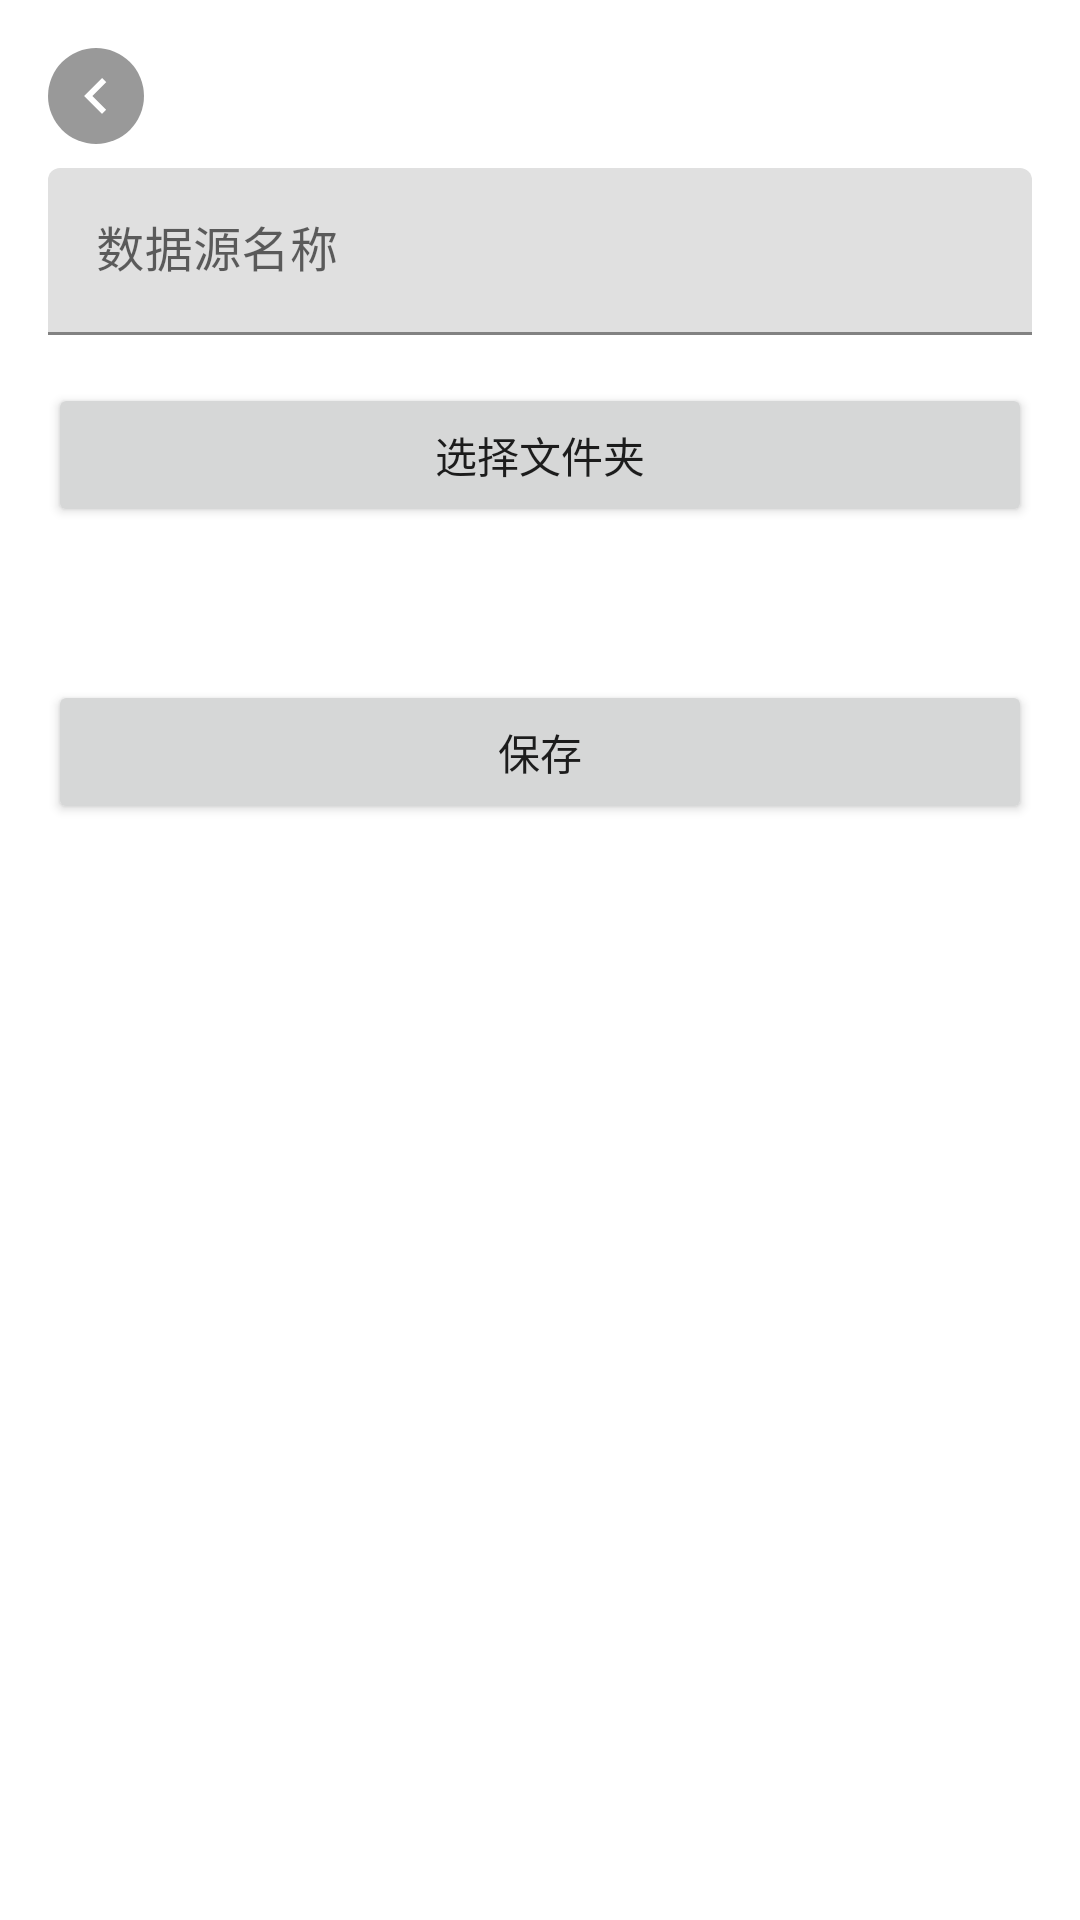

Produce the Android XML layout that renders to this screen, including the resource entries it uses.
<!-- AndroidManifest.xml: application theme Theme.AMFram -->
<!-- res/layout/activity_source_config.xml -->
<?xml version="1.0" encoding="utf-8"?>
<ScrollView xmlns:android="http://schemas.android.com/apk/res/android"
    xmlns:app="http://schemas.android.com/apk/res-auto"
    android:layout_width="match_parent"
    android:layout_height="match_parent"
    android:padding="16dp">

    <LinearLayout
        android:layout_width="match_parent"
        android:layout_height="wrap_content"
        android:orientation="vertical">

        <ImageButton
            android:id="@+id/backButton"
            android:layout_width="32dp"
            android:layout_height="32dp"
            android:layout_marginBottom="8dp"
            android:background="@drawable/bg_back_button"
            android:contentDescription="@string/back"
            app:srcCompat="@drawable/ic_back_arrow"
            android:scaleType="centerInside"
            android:padding="4dp" />

        <com.google.android.material.textfield.TextInputLayout
            android:layout_width="match_parent"
            android:layout_height="wrap_content"
            android:hint="@string/source_name">

            <com.google.android.material.textfield.TextInputEditText
                android:id="@+id/nameEditText"
                android:layout_width="match_parent"
                android:layout_height="wrap_content"
                android:inputType="text" />
        </com.google.android.material.textfield.TextInputLayout>

        <LinearLayout
            android:id="@+id/localFields"
            android:layout_width="match_parent"
            android:layout_height="wrap_content"
            android:orientation="vertical">

            <Button
                android:id="@+id/pickFolderButton"
                android:layout_width="match_parent"
                android:layout_height="wrap_content"
                android:layout_marginTop="16dp"
                android:text="@string/pick_folder" />

            <TextView
                android:id="@+id/folderPathText"
                android:layout_width="match_parent"
                android:layout_height="wrap_content"
                android:layout_marginTop="8dp"
                android:textColor="?android:textColorSecondary"
                android:textSize="14sp" />
        </LinearLayout>

        <Button
            android:id="@+id/saveButton"
            android:layout_width="match_parent"
            android:layout_height="wrap_content"
            android:layout_marginTop="24dp"
            android:text="@string/save" />

    </LinearLayout>
</ScrollView>
<!-- resources referenced by this layout -->
<resources>
  <!-- drawable bg_back_button (drawable) -->
  <?xml version="1.0" encoding="utf-8"?>
  <shape xmlns:android="http://schemas.android.com/apk/res/android"
      android:shape="oval">
      <solid android:color="#66000000" />
      <size android:width="32dp" android:height="32dp" />
  </shape>
  <!-- drawable ic_back_arrow: png bitmap (drawable, 117 bytes) -->
  <string name="back">返回</string>
  <string name="pick_folder">选择文件夹</string>
  <string name="save">保存</string>
  <string name="source_name">数据源名称</string>
  <style name="Theme.AMFram" parent="Theme.MaterialComponents.DayNight.NoActionBar">
          <item name="colorPrimary">@color/purple_500</item>
          <item name="colorPrimaryVariant">@color/purple_700</item>
          <item name="colorOnPrimary">@color/white</item>
          <item name="colorSecondary">@color/teal_200</item>
          <item name="colorSecondaryVariant">@color/teal_700</item>
          <item name="colorOnSecondary">@color/black</item>
          <item name="android:statusBarColor" tools:targetApi="l">?attr/colorPrimaryVariant</item>
      </style>
  <color name="purple_500">#FF6200EE</color>
  <color name="purple_700">#FF3700B3</color>
  <color name="white">#FFFFFFFF</color>
  <color name="teal_200">#FF03DAC5</color>
  <color name="teal_700">#FF018786</color>
  <color name="black">#FF000000</color>
</resources>
